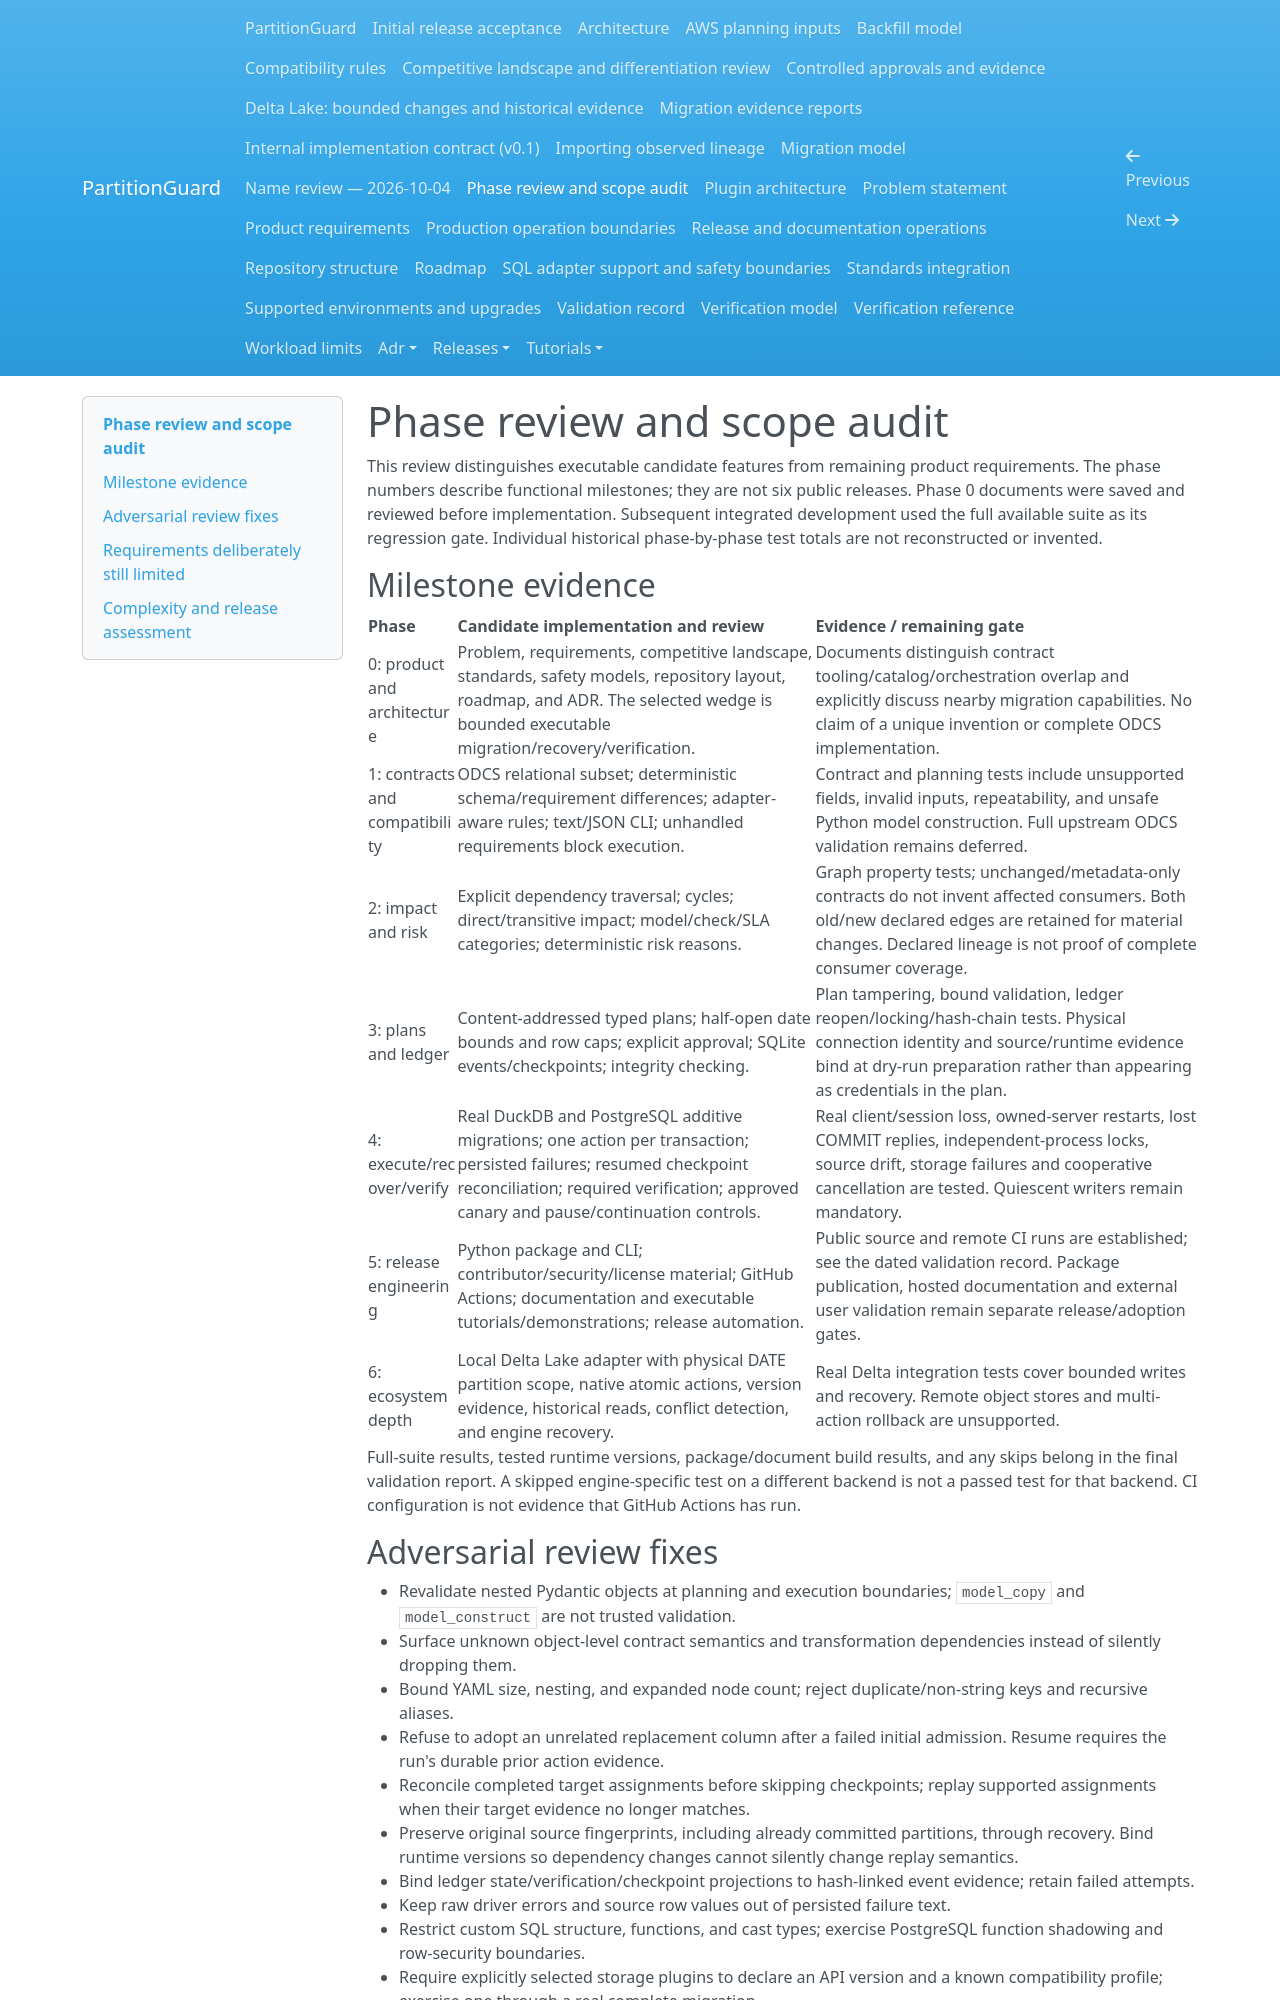

repository: andrebarrocas/partitionguard · page: phase-review/index.html · generator: mkdocs

# Phase review and scope audit

This review distinguishes executable candidate features from remaining product requirements. The phase numbers describe functional milestones; they are not six public releases. Phase 0 documents were saved and reviewed before implementation. Subsequent integrated development used the full available suite as its regression gate. Individual historical phase-by-phase test totals are not reconstructed or invented.

## Milestone evidence

| Phase | Candidate implementation and review | Evidence / remaining gate |
|---|---|---|
| 0: product and architecture | Problem, requirements, competitive landscape, standards, safety models, repository layout, roadmap, and ADR. The selected wedge is bounded executable migration/recovery/verification. | Documents distinguish contract tooling/catalog/orchestration overlap and explicitly discuss nearby migration capabilities. No claim of a unique invention or complete ODCS implementation. |
| 1: contracts and compatibility | ODCS relational subset; deterministic schema/requirement differences; adapter-aware rules; text/JSON CLI; unhandled requirements block execution. | Contract and planning tests include unsupported fields, invalid inputs, repeatability, and unsafe Python model construction. Full upstream ODCS validation remains deferred. |
| 2: impact and risk | Explicit dependency traversal; cycles; direct/transitive impact; model/check/SLA categories; deterministic risk reasons. | Graph property tests; unchanged/metadata-only contracts do not invent affected consumers. Both old/new declared edges are retained for material changes. Declared lineage is not proof of complete consumer coverage. |
| 3: plans and ledger | Content-addressed typed plans; half-open date bounds and row caps; explicit approval; SQLite events/checkpoints; integrity checking. | Plan tampering, bound validation, ledger reopen/locking/hash-chain tests. Physical connection identity and source/runtime evidence bind at dry-run preparation rather than appearing as credentials in the plan. |
| 4: execute/recover/verify | Real DuckDB and PostgreSQL additive migrations; one action per transaction; persisted failures; resumed checkpoint reconciliation; required verification; approved canary and pause/continuation controls. | Real client/session loss, owned-server restarts, lost COMMIT replies, independent-process locks, source drift, storage failures and cooperative cancellation are tested. Quiescent writers remain mandatory. |
| 5: release engineering | Python package and CLI; contributor/security/license material; GitHub Actions; documentation and executable tutorials/demonstrations; release automation. | Public source and remote CI runs are established; see the dated validation record. Package publication, hosted documentation and external user validation remain separate release/adoption gates. |
| 6: ecosystem depth | Local Delta Lake adapter with physical DATE partition scope, native atomic actions, version evidence, historical reads, conflict detection, and engine recovery. | Real Delta integration tests cover bounded writes and recovery. Remote object stores and multi-action rollback are unsupported. |

Full-suite results, tested runtime versions, package/document build results, and any skips belong in the final validation report. A skipped engine-specific test on a different backend is not a passed test for that backend. CI configuration is not evidence that GitHub Actions has run.

## Adversarial review fixes

- Revalidate nested Pydantic objects at planning and execution boundaries; `model_copy` and `model_construct` are not trusted validation.
- Surface unknown object-level contract semantics and transformation dependencies instead of silently dropping them.
- Bound YAML size, nesting, and expanded node count; reject duplicate/non-string keys and recursive aliases.
- Refuse to adopt an unrelated replacement column after a failed initial admission. Resume requires the run's durable prior action evidence.
- Reconcile completed target assignments before skipping checkpoints; replay supported assignments when their target evidence no longer matches.
- Preserve original source fingerprints, including already committed partitions, through recovery. Bind runtime versions so dependency changes cannot silently change replay semantics.
- Bind ledger state/verification/checkpoint projections to hash-linked event evidence; retain failed attempts.
- Keep raw driver errors and source row values out of persisted failure text.
- Restrict custom SQL structure, functions, and cast types; exercise PostgreSQL function shadowing and row-security boundaries.
- Require explicitly selected storage plugins to declare an API version and a known compatibility profile; exercise one through a real complete migration.
